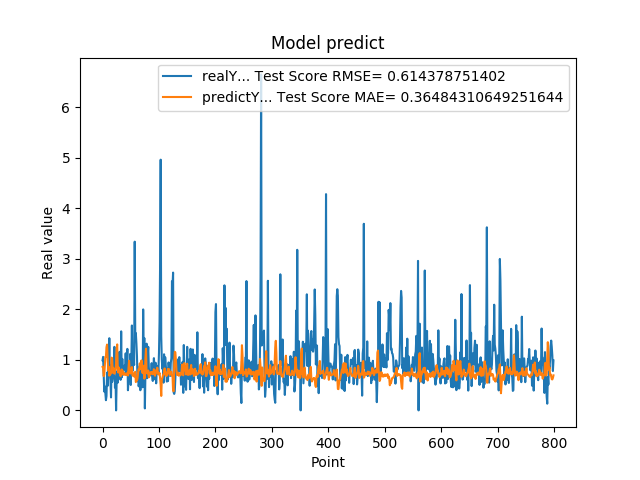

Source data for this figure (header and first rows):
9.919999999999999929e-01, 8.611999054790170360e-01
1.059000000000000163e+00, 8.494449053363462010e-01
7.249999999999999778e-01, 6.782510184176222534e-01
3.729999999999999982e-01, 7.045485235333899254e-01
4.760000000000000342e-01, 8.877153379493580854e-01
3.420000000000000262e-01, 1.059992065522687765e+00
2.019999999999999851e-01, 1.058995775102081094e+00
2.839999999999999747e-01, 1.251542309556512800e+00
7.440000000000001057e-01, 1.302741900168753908e+00
4.850000000000000422e-01, 1.035201732436227262e+00
1.064000000000000057e+00, 7.914152161650085393e-01
8.299999999999999600e-01, 8.651384984159193881e-01
1.429000000000000048e+00, 6.863628749455222833e-01
6.959999999999999520e-01, 7.222064887134123090e-01
5.949999999999999734e-01, 7.155769137875321872e-01
2.570000000000000062e-01, 7.423542415861713595e-01
8.960000000000000187e-01, 1.044704831809147416e+00
5.660000000000000586e-01, 1.024978310143957350e+00
6.400000000000000133e-01, 7.465134477022400405e-01
8.569999999999999840e-01, 8.427346689588779416e-01
6.390000000000000124e-01, 7.843959085241130058e-01
1.258000000000000007e+00, 7.253227648652155191e-01
4.509999999999999565e-01, 7.905850757153989328e-01
6.320000000000000062e-01, 8.050435567726869079e-01
0.000000000000000000e+00, 9.347106396152807806e-01
5.889999999999999680e-01, 1.229171204717155241e+00
7.800000000000000266e-01, 1.306287769124569120e+00
5.500000000000000444e-01, 8.128774898403454685e-01
6.790000000000000480e-01, 7.496032258682958638e-01
7.809999999999999165e-01, 8.478501466110560658e-01
1.159000000000000030e+00, 7.642801496840417874e-01
8.719999999999999973e-01, 7.337775076271245700e-01
6.049999999999999822e-01, 6.751596698930693030e-01
1.564999999999999947e+00, 7.332524269126226013e-01
6.540000000000000258e-01, 8.106450061599747015e-01
1.019000000000000128e+00, 7.326154427286489801e-01
7.359999999999999876e-01, 7.801811972793141203e-01
7.570000000000000062e-01, 7.032136421476573584e-01
8.809999999999998943e-01, 7.403532609374029461e-01
8.850000000000000089e-01, 7.365436106803472383e-01
8.079999999999999405e-01, 7.040401236256744744e-01
1.129999999999999893e+00, 7.058799706610222602e-01
7.399999999999999911e-01, 7.243680993328235340e-01
9.270000000000000462e-01, 7.005263291105409129e-01
1.217999999999999972e+00, 7.434941317951824225e-01
3.989999999999999658e-01, 6.909463322550362108e-01
6.109999999999999876e-01, 8.299248577112294800e-01
7.900000000000000355e-01, 9.827144573361416002e-01
6.400000000000000133e-01, 7.997110975149444023e-01
1.116999999999999993e+00, 7.281200309882613908e-01
5.030000000000000027e-01, 7.878899836385554467e-01
9.549999999999998490e-01, 7.783805211906301702e-01
1.681000000000000050e+00, 8.578734152896566600e-01
7.800000000000000266e-01, 6.872945625092710120e-01
1.058000000000000052e+00, 6.949864037648417758e-01
1.007000000000000117e+00, 7.322971703569477464e-01
8.990000000000000213e-01, 6.700553950287364557e-01
3.339999999999999858e+00, 6.840101673607592581e-01
1.388000000000000123e+00, 7.648362651461695361e-01
1.530000000000000027e+00, 5.604109998993227482e-01
1.328000000000000069e+00, 5.931681621497518764e-01
... 739 more rows
